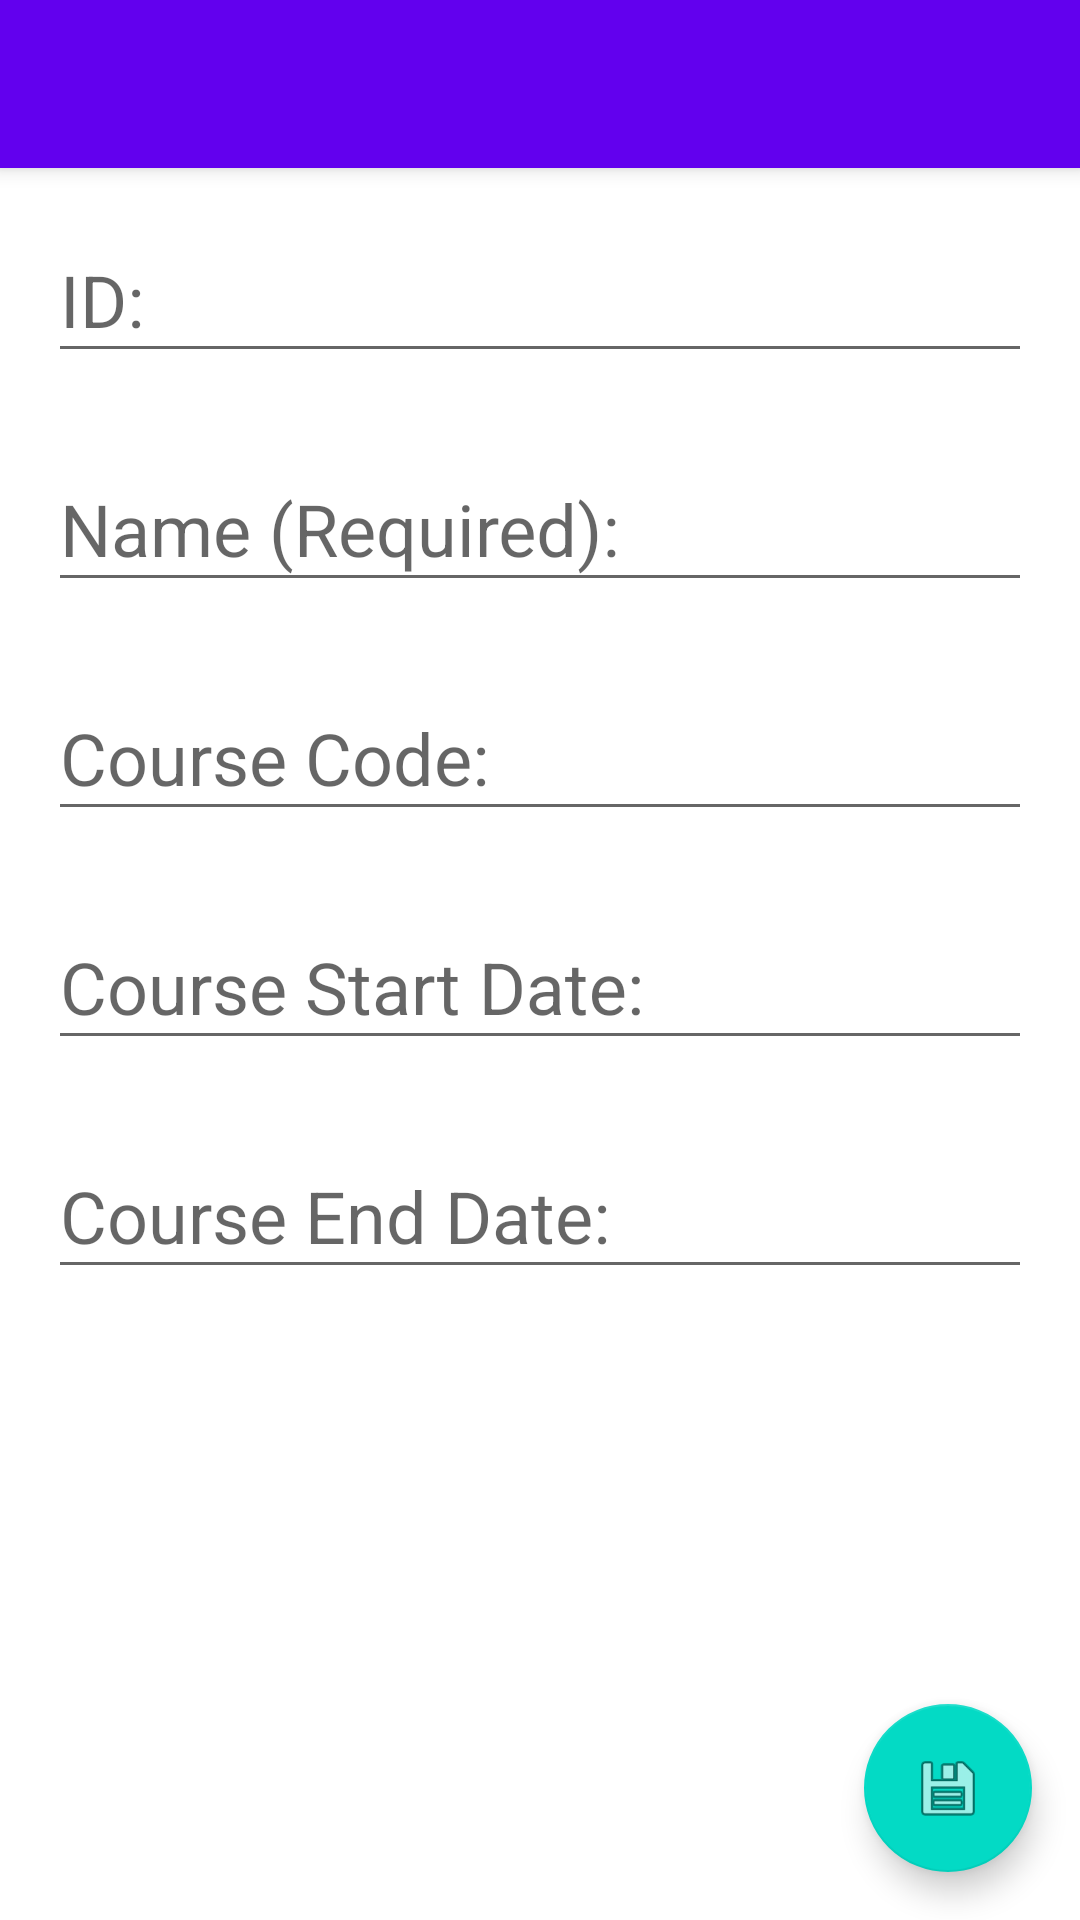

Write the Android layout XML for this screen, with the resource values it uses.
<!-- AndroidManifest.xml: application theme AppTheme -->
<!-- res/layout/dialog_new_course.xml -->
<?xml version="1.0" encoding="utf-8"?>
<android.support.design.widget.CoordinatorLayout
    xmlns:android="http://schemas.android.com/apk/res/android"
    xmlns:app="http://schemas.android.com/apk/res-auto"
    android:layout_width="match_parent"
    android:layout_height="match_parent">

    <android.support.design.widget.AppBarLayout
        android:id="@+id/appbar"
        android:layout_height="wrap_content"
        android:layout_width="match_parent">

            <android.support.v7.widget.Toolbar
                android:id="@+id/toolbar"
                android:layout_height="?attr/actionBarSize"
                android:layout_width="match_parent">
            </android.support.v7.widget.Toolbar>
    </android.support.design.widget.AppBarLayout>

    <LinearLayout
        android:layout_width="match_parent"
        android:layout_height="match_parent"
        android:background="#ffffff"
        android:layout_marginTop="?attr/actionBarSize"
        android:orientation="vertical">

        <android.support.design.widget.TextInputLayout
            android:layout_width="match_parent"
            android:layout_height="wrap_content"
            android:layout_marginStart="16sp"
            android:layout_marginEnd="16sp"
            android:layout_marginTop="8dp"
            android:layout_marginBottom="8dp">

            <android.support.design.widget.TextInputEditText
                android:id="@+id/editId"
                android:layout_width="match_parent"
                android:layout_height="wrap_content"
                android:hint="@string/id"
                android:inputType="text"
                android:textSize="24sp" />
        </android.support.design.widget.TextInputLayout>

        <android.support.design.widget.TextInputLayout
            android:layout_width="match_parent"
            android:layout_height="wrap_content"
            android:layout_marginStart="16sp"
            android:layout_marginEnd="16sp"
            android:layout_marginTop="8dp"
            android:layout_marginBottom="8dp">

            <android.support.design.widget.TextInputEditText
                android:id="@+id/editCName"
                android:layout_width="match_parent"
                android:layout_height="wrap_content"
                android:hint="@string/name_required"
                android:inputType="text"
                android:textSize="24sp" />

        </android.support.design.widget.TextInputLayout>

        <android.support.design.widget.TextInputLayout
            android:layout_width="match_parent"
            android:layout_height="wrap_content"
            android:layout_marginStart="16sp"
            android:layout_marginEnd="16sp"
            android:layout_marginTop="8dp"
            android:layout_marginBottom="8dp">

            <android.support.design.widget.TextInputEditText
                android:id="@+id/editCourse"
                android:layout_width="match_parent"
                android:layout_height="wrap_content"
                android:hint="@string/course_code"
                android:inputType="text"
                android:textSize="24sp" />

        </android.support.design.widget.TextInputLayout>

        <android.support.design.widget.TextInputLayout
            android:layout_width="match_parent"
            android:layout_height="wrap_content"
            android:layout_marginStart="16sp"
            android:layout_marginEnd="16sp"
            android:layout_marginTop="8dp"
            android:layout_marginBottom="8dp">

            <android.support.design.widget.TextInputEditText
                android:id="@+id/editStartDate"
                android:layout_width="match_parent"
                android:layout_height="wrap_content"
                android:hint="@string/course_start_date"
                android:inputType="date"
                android:textSize="24sp" />

        </android.support.design.widget.TextInputLayout>

        <android.support.design.widget.TextInputLayout
            android:layout_width="match_parent"
            android:layout_height="wrap_content"
            android:layout_marginStart="16sp"
            android:layout_marginEnd="16sp"
            android:layout_marginTop="8dp"
            android:layout_marginBottom="8dp">

            <android.support.design.widget.TextInputEditText
                android:id="@+id/editEndDate"
                android:layout_width="match_parent"
                android:layout_height="wrap_content"
                android:hint="@string/course_end_date"
                android:inputType="date"
                android:textSize="24sp" />

        </android.support.design.widget.TextInputLayout>

    </LinearLayout>

    <android.support.design.widget.FloatingActionButton
        android:id="@+id/savefab"
        android:layout_height="wrap_content"
        android:layout_width="wrap_content"
        android:src="@android:drawable/ic_menu_save"
        android:layout_gravity="bottom|end"
        android:layout_margin="16dp"
        android:clickable="true"
        android:focusable="true" />

</android.support.design.widget.CoordinatorLayout>
<!-- resources referenced by this layout -->
<resources>
  <string name="course_code">Course Code:</string>
  <string name="course_end_date">Course End Date:</string>
  <string name="course_start_date">Course Start Date:</string>
  <string name="id">ID:</string>
  <string name="name_required">Name (Required):</string>
  <style name="AppTheme" parent="Theme.AppCompat.Light.DarkActionBar">
          
          <item name="colorPrimary">@color/colorPrimary</item>
          <item name="colorPrimaryDark">@color/colorPrimaryDark</item>
          <item name="colorAccent">@color/colorAccent</item>
      </style>
  <!-- not gathered from this repository: default colours our renderer supplied (Android Studio template values) -->
  <color name="colorPrimary">#FF6200EE</color>
  <color name="colorPrimaryDark">#FF3700B3</color>
  <color name="colorAccent">#FF03DAC5</color>
</resources>
